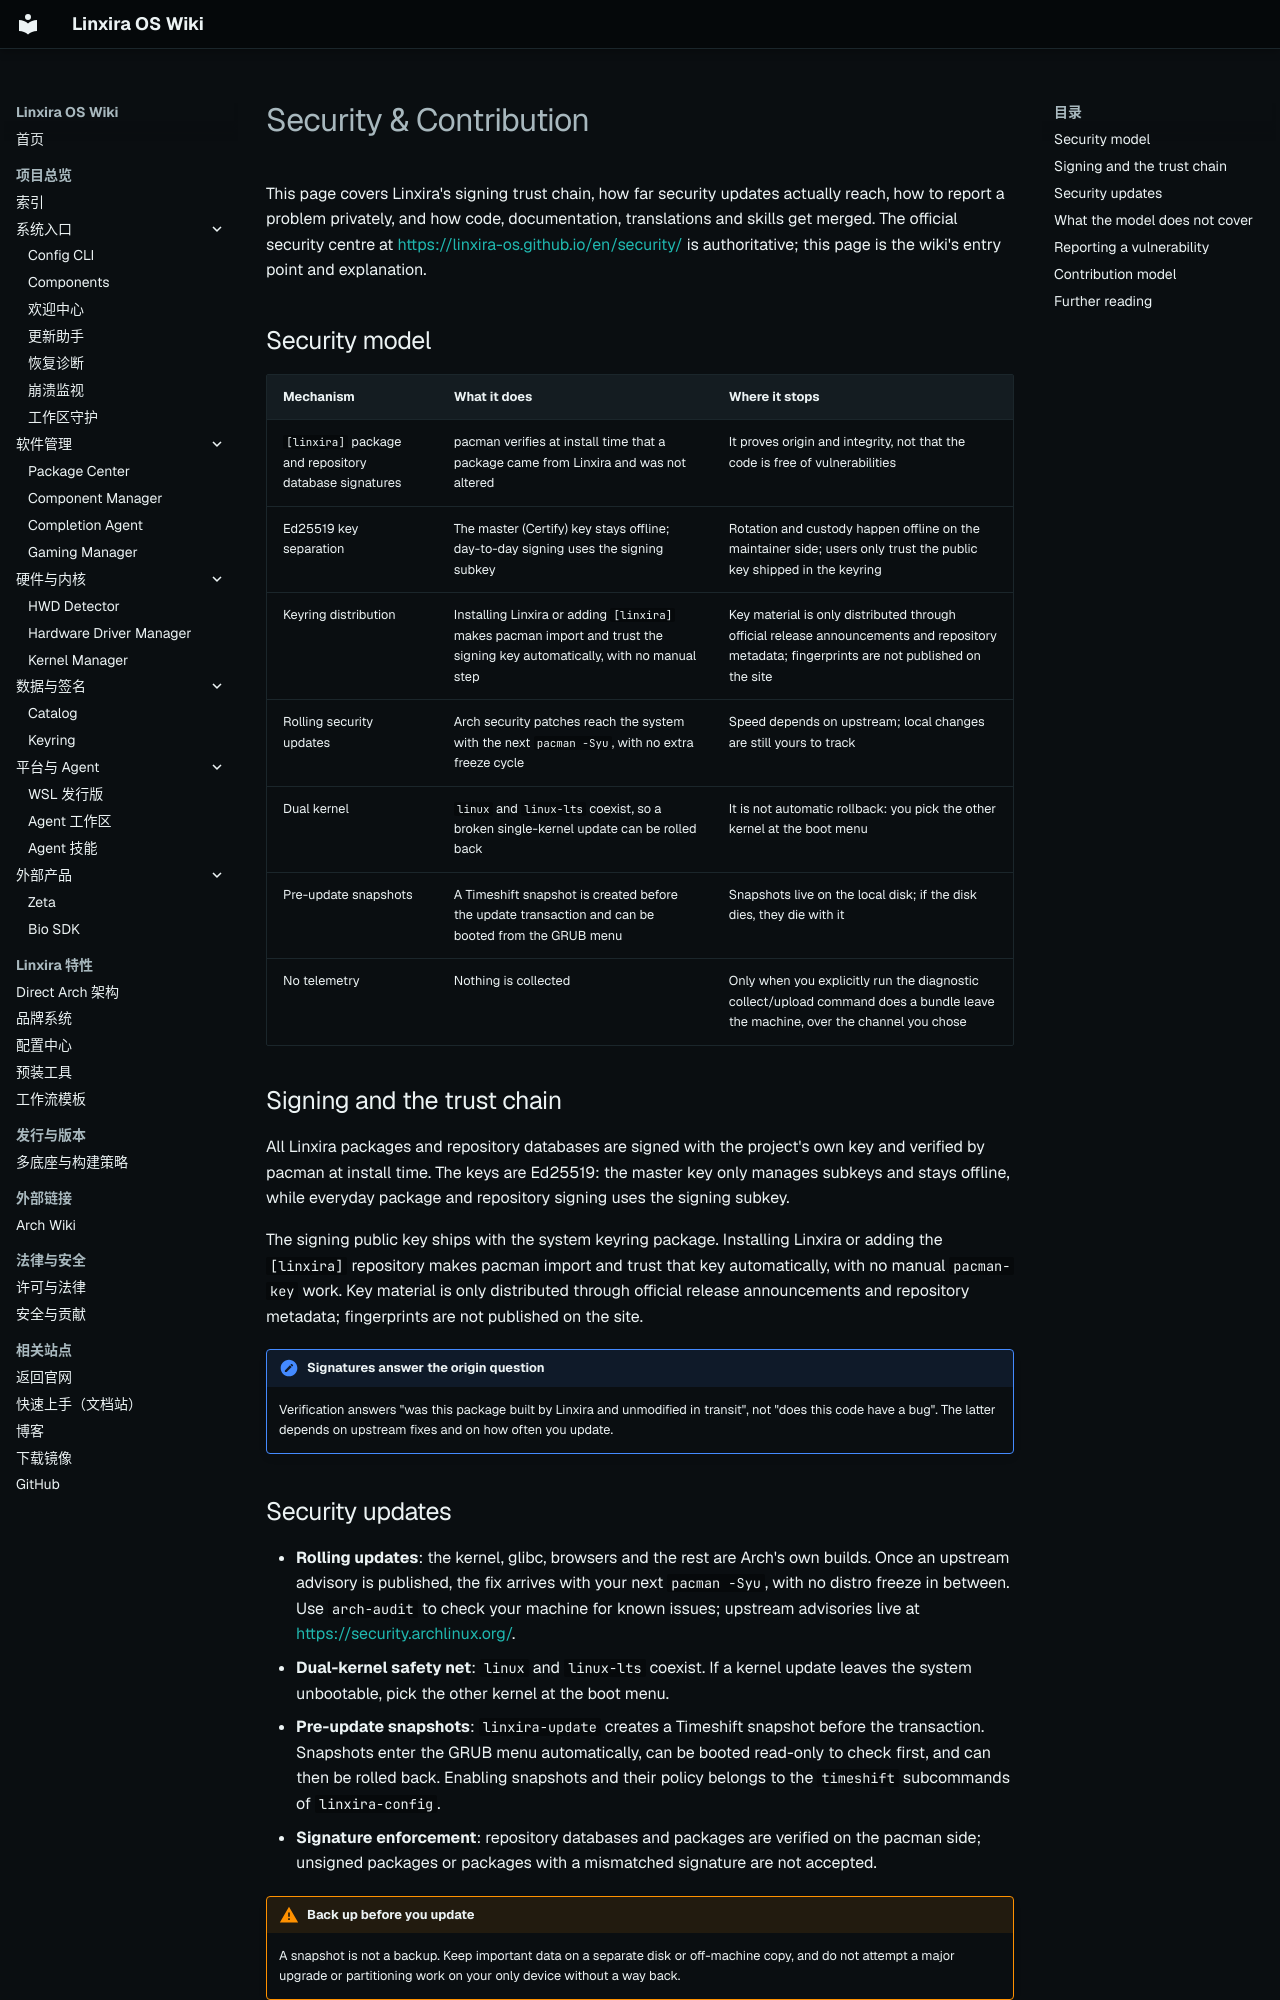

repository: Linxira-OS/linxira-wiki · page: en/legal/security/index.html · generator: mkdocs

# Security & Contribution

This page covers Linxira's signing trust chain, how far security updates actually reach, how to report a problem privately, and how code, documentation, translations and skills get merged. The official security centre at <https://linxira-os.github.io/en/security/> is authoritative; this page is the wiki's entry point and explanation.

## Security model

| Mechanism | What it does | Where it stops |
|---|---|---|
| `[linxira]` package and repository database signatures | pacman verifies at install time that a package came from Linxira and was not altered | It proves origin and integrity, not that the code is free of vulnerabilities |
| Ed25519 key separation | The master (Certify) key stays offline; day-to-day signing uses the signing subkey | Rotation and custody happen offline on the maintainer side; users only trust the public key shipped in the keyring |
| Keyring distribution | Installing Linxira or adding `[linxira]` makes pacman import and trust the signing key automatically, with no manual step | Key material is only distributed through official release announcements and repository metadata; fingerprints are not published on the site |
| Rolling security updates | Arch security patches reach the system with the next `pacman -Syu`, with no extra freeze cycle | Speed depends on upstream; local changes are still yours to track |
| Dual kernel | `linux` and `linux-lts` coexist, so a broken single-kernel update can be rolled back | It is not automatic rollback: you pick the other kernel at the boot menu |
| Pre-update snapshots | A Timeshift snapshot is created before the update transaction and can be booted from the GRUB menu | Snapshots live on the local disk; if the disk dies, they die with it |
| No telemetry | Nothing is collected | Only when you explicitly run the diagnostic collect/upload command does a bundle leave the machine, over the channel you chose |

## Signing and the trust chain

All Linxira packages and repository databases are signed with the project's own key and verified by pacman at install time. The keys are Ed25519: the master key only manages subkeys and stays offline, while everyday package and repository signing uses the signing subkey.

The signing public key ships with the system keyring package. Installing Linxira or adding the `[linxira]` repository makes pacman import and trust that key automatically, with no manual `pacman-key` work. Key material is only distributed through official release announcements and repository metadata; fingerprints are not published on the site.

!!! note "Signatures answer the origin question"
    Verification answers "was this package built by Linxira and unmodified in transit", not "does this code have a bug". The latter depends on upstream fixes and on how often you update.
